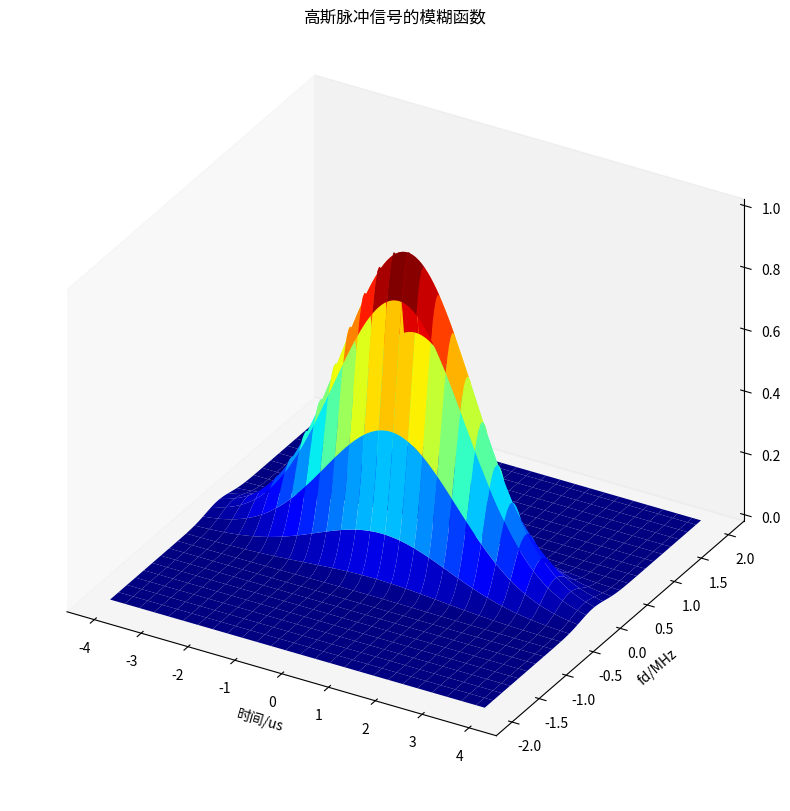
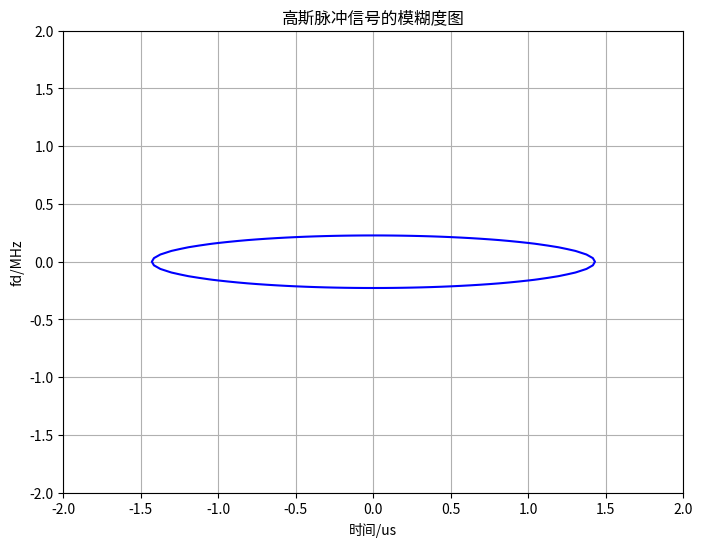
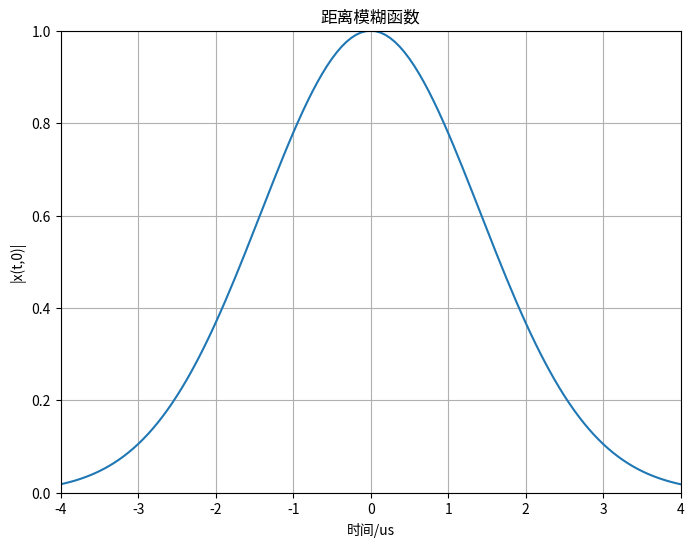
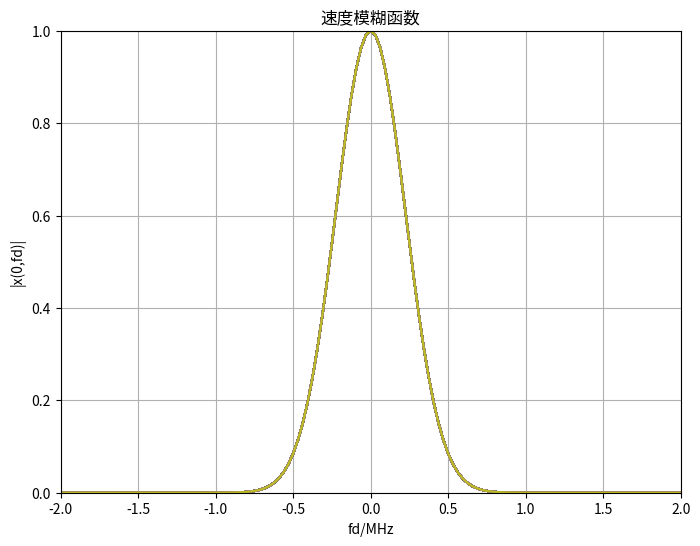

These figures' Python source, in order:
#!/usr/bin/env python3
# -*- coding: utf-8 -*-
"""
Created on Thu Oct 23 20:15:27 2025

@author: jack

https://mp.weixin.qq.com/s?__biz=Mzg3ODkwOTgyMw==&mid=2247488206&idx=5&sn=0119a292f8249f240540a31e27e04238&chksm=ce36c6a7d265c53a4fa00b267aec7ff4904b9235fac333500dd14d9bcb051c1296a7d67d01ef&mpshare=1&scene=1&srcid=10235LJ7xtUvcYta6dfGcyyZ&sharer_shareinfo=dc43a15691342bbd827244ec52c24f4b&sharer_shareinfo_first=dc43a15691342bbd827244ec52c24f4b&exportkey=n_ChQIAhIQJLpqCvQ1oI1Oy5m6VMY7hxKfAgIE97dBBAEAAAAAAObHDhcTIiEAAAAOpnltbLcz9gKNyK89dVj0UdTprnoFQrxMuTz2UZN4mJ91j1Km6Uep5aI4AUVTEbostjeojcslujhCRlCDLno9%2BUK1vbyGdIxgHIuRa6ZyITLgyzI3Nfe4tcJS3iFEytwY8kxqz0EwKh8muZNEVgbYVNAIhCiaZ9QGxgFRvZJuA6ye1JgYliLJYsDfNhVHhi4MTE63COdfju5H%2FrVWnDiodVmbApULRcMLaYWaaYpDbLOUloWS7E1Al7WmzbjINA1IaHvLGO5yxZhVV9zJNdqlTLAvo0jU25Dx6GNK23RHcaMyZXzFBcMMn%2FEevgnjY4JHNg0z75rZDQSHKSBa1B6rOzTo8tV43Oa0&acctmode=0&pass_ticket=qDRrone76A7okNoWn8lSHH3qz4ZionicK3DW7G5GNGbHOuukkUq2AaAcjCY2JXGp&wx_header=0#rd

理论计算的模糊函数
"""

import numpy as np
import matplotlib.pyplot as plt
from mpl_toolkits.mplot3d import Axes3D


"""
单载频高斯脉冲模糊函数
"""
Tp = 4e-6        # 脉冲宽度
Grid = 64        # 坐标轴点数
sigma = 1e-6     # 高斯函数的均方根误差

# 创建时间轴和频率轴 - 严格按MATLAB代码
t = np.arange(-Tp, Tp + Tp/Grid, Tp/Grid)
f = np.arange(-8/Tp, 8/Tp + 8/Tp/Grid, 8/Tp/Grid)

# 创建网格
tau, fd = np.meshgrid(t, f)

# 计算模糊函数 - 严格按MATLAB代码
tau1 = np.exp(-(tau**2 / (4 * sigma**2)))
mul = np.exp(-(np.pi**2 * sigma**2 * fd**2)) + np.finfo(float).eps
amf = tau1 * mul

# 1. 3D曲面图 - 使用您提供的风格
fig = plt.figure(figsize=(8, 8), constrained_layout=True)
ax = fig.add_subplot(111, projection='3d')
cbar = ax.plot_surface(tau*1e6, fd*1e-6, amf, rstride=5, cstride=5, cmap=plt.get_cmap('jet'))
# plt.colorbar(cbar)
ax.set_xlabel('时间/us')
ax.set_ylabel('fd/MHz')
ax.set_zlabel('幅值')
ax.set_title('高斯脉冲信号的模糊函数')
ax.grid(False)
ax.set_proj_type('ortho')
plt.show()
plt.close()

# 2. 2D等高线图 - 严格按MATLAB代码，使用您提供的风格
fig, ax = plt.subplots(figsize=(8, 6))
ax.contour(tau*1e6, fd*1e-6, amf, 1, colors='blue')
ax.grid(True)
ax.set_xlim([-2, 2])
ax.set_ylim([-2, 2])
ax.set_xlabel('时间/us')
ax.set_ylabel('fd/MHz')
ax.set_title('高斯脉冲信号的模糊度图')
plt.show()
plt.close()

# 3. 距离模糊函数 - 严格按MATLAB代码
fig, ax = plt.subplots(figsize=(8, 6))
ax.plot(t*1e6, tau1[Grid, :])
ax.grid(True)
ax.set_xlim([-4, 4])
ax.set_ylim([0, 1])
ax.set_xlabel('时间/us')
ax.set_ylabel('|x(t,0)|')
ax.set_title('距离模糊函数')
plt.show()
plt.close()

# 4. 速度模糊函数 - 严格按MATLAB代码
fig, ax = plt.subplots(figsize=(8, 6))
ax.plot(fd*1e-6, mul[:, Grid])
ax.grid(True)
ax.set_xlim([-2, 2])
ax.set_ylim([0, 1])
ax.set_xlabel('fd/MHz')
ax.set_ylabel('|x(0,fd)|')
ax.set_title('速度模糊函数')
plt.show()
plt.close()
